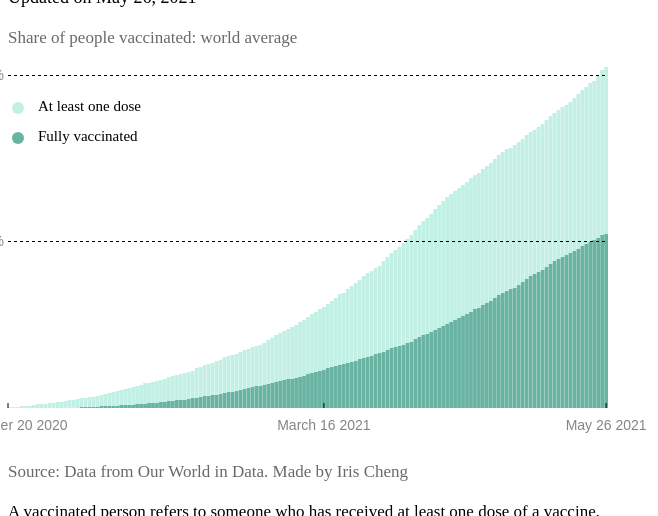
D3 v6 page, settled after 360 driven frames (6 s of simulated time); the page loaded 1 data file(s).


    console.log(d3)
    let width = 600;
    let height = 400;

    // let colors3day = ["#feedde", "#feedde", "#feedde", "#feb078", "#f1605d", "#b73779", "#721f81", "#2c115f"];
    // let colors3day = ["#feedde", "#feb078"];
    let colors3day = ["#69b3a2", "#c3f0e5"];

    let color = d3.scaleOrdinal()
        .domain(["percent_fully", "left"])
        .range(colors3day)
        .unknown("#ccc")

    let svg = d3.select("body").select("svg")

    let margin = { top: 0, right: 0, bottom: 0, left: 0 };

    // d3.csv("covid_pie.csv").then(function (data) {
    //     console.log("loaded")
    //     console.log({ data })

    d3.csv("covid_pie.csv").then(function (raw) {
        console.log("loaded")
        console.log({ raw })

        let data = raw.filter(d => d.location == "World");
     
        console.log({ data })

        // data.forEach(function (row) {
        //     row.date = new Date(row.date + "T00:00")
        //     row.percent_vaccinated = +row.percent_vaccinated
        // })

        data.forEach(d => {
            d.date = new Date(d.date + "T00:00") 
            d.percent_fully= +d.percent_fully
            d.left = +d.left
        })

        // //     //https://github.com/d3/d3-shape#stacks
        let series = d3.stack()
            .keys(["percent_fully", "left"])
            (data)

        console.log({ series })

        let x = d3.scaleBand()
            .domain(data.map(d => d["date"]))
            .range([0, width])
            .paddingInner(0.05)

        let y = d3.scaleLinear()
            .domain([0, 0.12])
            .rangeRound([height - margin.bottom, margin.top])

        let group = svg.append("g")
            .selectAll("g")
            .data(series)
            .join("g")
            .attr("fill", d => color(d.key))

        let bars = group
            .selectAll("rect")
            .data(d => d)
            .join("rect")
            .attr("x", (d, i) => x(d.data.date))
            .attr("width", x.bandwidth())
            .attr("y", d => y(d[1]))
            .attr("height", d => y(d[0]) - y(d[1]))

        let xTickSettings = d3.axisBottom(x)
            .tickValues([new Date(2020, 11, 20), new Date(2021, 02, 16), new Date(2021, 04, 26)])
            .tickSize(-5)
            .tickPadding(12)
            .tickFormat(d3.timeFormat("%B %d %Y"))
            // .tickFormat((d, i) => {
            //     console.log(d, i)
            //     if (i % 10 == 0) {
            //         return d3.timeFormat("%b. %d, %Y")(new Date(d)) ///https://github.com/d3/d3-time-format
            //     } else {
            //         return ""
            //     }
            // })

        let xAxis = svg.append("g")
            .attr("class", "y axis")
            .attr("transform", `translate(0,${height - margin.bottom})`)
            .call(xTickSettings)
            // .style("text-anchor", "start")

        let yTickSettings = d3.axisLeft(y)
            .tickValues([.05, 0.1])
            .tickSize(-width)
            .tickPadding(4)
            .tickFormat(d3.format(".0%"))

        let yAxis = svg.append("g")
            .attr("class", "y axis")
            .attr("transform", `translate(${margin.left},0)`)
            .call(yTickSettings)
            .style("stroke-dasharray",("3,3"))
        
           
        // Label legend
        svg.append("circle").attr("cx",10).attr("cy",130).attr("r", 6).style("fill", "#69b3a2")
        svg.append("circle").attr("cx",10).attr("cy",100).attr("r", 6).style("fill", "#c3f0e5")
        svg.append("text").attr("x", 30).attr("y", 130).text("Fully vaccinated").style("font-size", "15px").attr("alignment-baseline","middle")
        svg.append("text").attr("x", 30).attr("y", 100).text("At least one dose").style("font-size", "15px").attr("alignment-baseline","middle")

        svg.append("text")
            .attr("class", "label")
            .attr("x", 0)
            .attr("y", 35)
            .text("Share of people vaccinated: world average")
            .style("fill", "dimgrey")
            .style("font-size", "17px")
        

    })



### data: covid_pie.csv
date, location, percent_fully, left
2021-05-11, Afghanistan, 0.001429, 0.0101
2021-05-20, Afghanistan, 0.001992, 0.01009
2021-05-24, Afghanistan, 0.002489, 0.009748
2021-05-26, Afghanistan, 0.002853, 0.009461
2021-02-03, Africa, 3.72967853043666e-9, 2.887591711834671e-5
2021-02-04, Africa, 3.72967853043666e-9, 2.887591711834671e-5
2021-02-05, Africa, 3.72967853043666e-9, 2.887591711834671e-5
2021-02-06, Africa, 1.1830540298545086e-6, 2.807105249147848e-5
2021-02-08, Africa, 2.9688241102275815e-6, 2.6378524374366324e-5
2021-02-09, Africa, 4.997769230785125e-6, 2.4356292675163566e-5
2021-02-10, Africa, 7.709245522412577e-6, 2.1647054190654376e-5
2021-02-11, Africa, 1.0343890436313034e-5, 1.918099074632966e-5
2021-02-12, Africa, 1.0343890436313034e-5, 1.918099074632966e-5
2021-02-13, Africa, 1.0578114248024457e-5, 2.18163815959362e-5
2021-02-15, Africa, 1.2263928943781826e-5, 2.0137280321533615e-5
2021-02-16, Africa, 1.3558127393843348e-5, 1.884830342141471e-5
2021-02-17, Africa, 1.4554697497176024e-5, 2.0581858002361665e-5
2021-02-18, Africa, 1.7100576062052087e-5, 2.030511585540327e-5
2021-02-19, Africa, 2.4608418943821087e-5, 0.001775
2021-02-20, Africa, 3.393186933420665e-5, 0.001836
2021-02-21, Africa, 3.764215353628504e-5, 0.001836
2021-02-22, Africa, 5.096605711841696e-5, 0.001908
2021-02-23, Africa, 6.484195312305352e-5, 0.001968
2021-02-24, Africa, 7.645766393824545e-5, 0.002175
2021-02-25, Africa, 8.935713010361368e-5, 0.002367
2021-02-26, Africa, 1.369567793804585e-4, 0.002461
2021-02-27, Africa, 1.8854121719922187e-4, 0.002501
2021-02-28, Africa, 1.9094611391564745e-4, 0.002505
2021-03-01, Africa, 2.46350488485284e-4, 0.002558
2021-03-02, Africa, 2.939911642259637e-4, 0.002585
2021-03-03, Africa, 3.497401610918126e-4, 0.002607
2021-03-04, Africa, 3.9510797073604413e-4, 0.002632
2021-03-05, Africa, 4.66017364892412e-4, 0.002673
2021-03-06, Africa, 5.259853741118909e-4, 0.002707
2021-03-07, Africa, 5.259853741118909e-4, 0.002738
2021-03-08, Africa, 5.81650080242952e-4, 0.002886
2021-03-09, Africa, 6.345928669825003e-4, 0.002889
2021-03-10, Africa, 7.534360896120402e-4, 0.002922
2021-03-11, Africa, 8.482251235273819e-4, 0.002879
2021-03-12, Africa, 0.001042, 0.002728
2021-03-13, Africa, 0.001227, 0.002661
2021-03-14, Africa, 0.001227, 0.002673
2021-03-15, Africa, 0.001449, 0.002523
2021-03-16, Africa, 0.001601, 0.002401
2021-03-17, Africa, 0.001725, 0.002312
2021-03-18, Africa, 0.001732, 0.002445
2021-03-19, Africa, 0.001912, 0.002318
2021-03-20, Africa, 0.001965, 0.002281
2021-03-21, Africa, 0.001965, 0.002297
2021-03-22, Africa, 0.002035, 0.002248
2021-03-23, Africa, 0.002104, 0.002235
2021-03-24, Africa, 0.002304, 0.002543
2021-03-25, Africa, 0.002484, 0.002408
2021-03-26, Africa, 0.002613, 0.002357
2021-03-27, Africa, 0.00269, 0.002447
2021-03-28, Africa, 0.002692, 0.002636
2021-03-29, Africa, 0.002792, 0.002601
2021-03-30, Africa, 0.002887, 0.002567
2021-03-31, Africa, 0.00298, 0.00274
2021-04-01, Africa, 0.003056, 0.00278
... 8,925 more rows